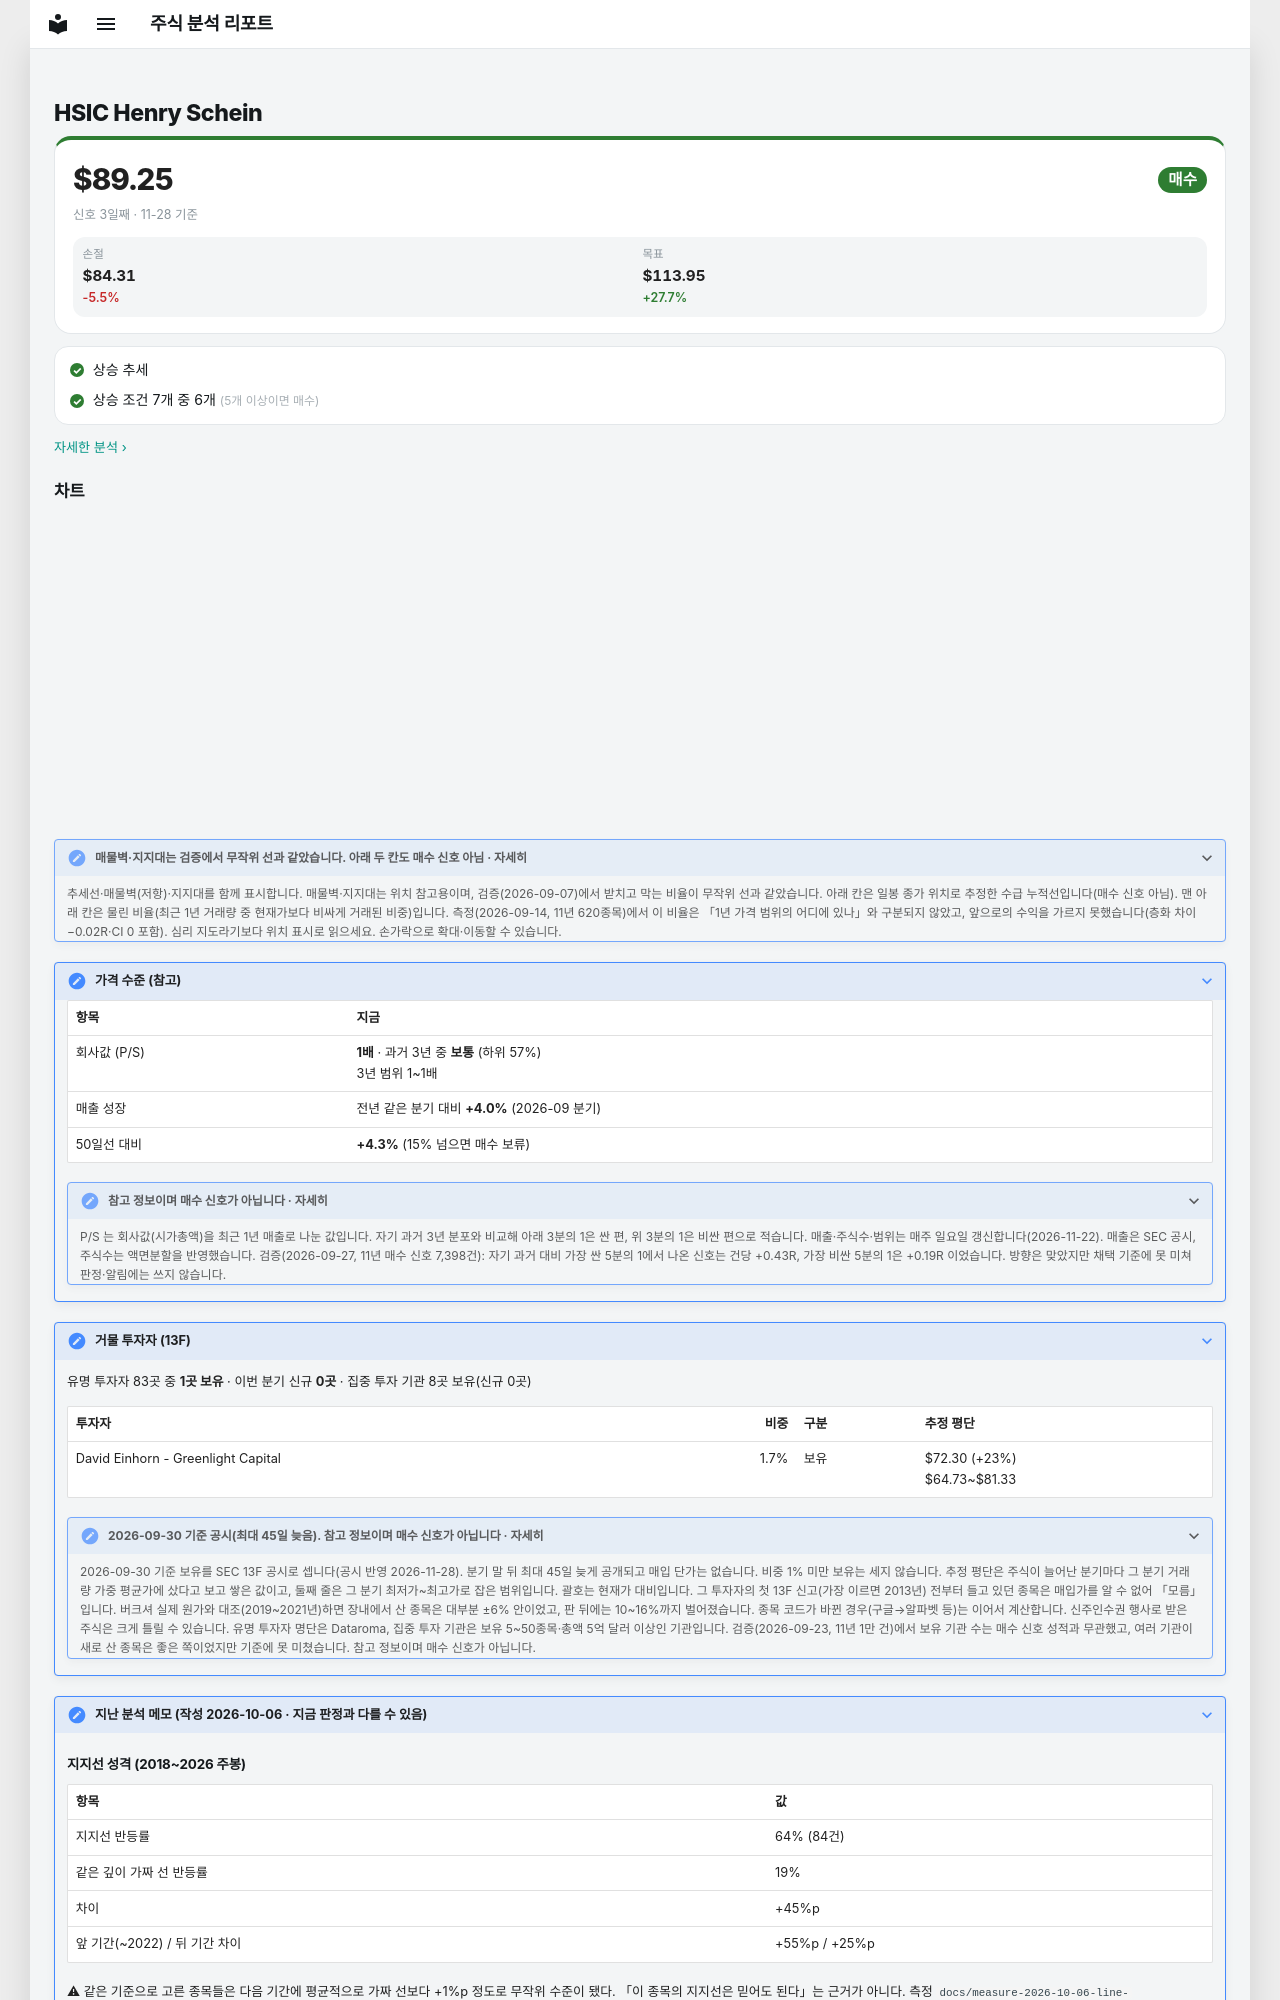

repository: soloandco/stock-reports · page: watchlist/HSIC/index.html · generator: mkdocs

---
type: watchlist
ticker: HSIC
market: NASDAQ
title: Henry Schein 관찰 종목
created: 2026-10-06
updated: 2026-10-06
tags:
  - stock-agent
  - watchlist
  - HSIC
  - support-fit
status: watching
comments: true
---

# HSIC Henry Schein

<div class="m-sum m-sum--buy"><div class="m-sum__top"><span class="m-sum__px">$89.25</span><span class="verdict verdict-buy">매수</span></div><div class="m-sum__sub">신호 3일째 · 11-28 기준</div><div class="m-lv3"><div><span>손절</span><b>$84.31</b><em class="m-neg">-5.5%</em></div><div><span>목표</span><b>$113.95</b><em class="m-pos">+27.7%</em></div></div></div>

<div class="m-box m-checks"><div class="m-ck m-ck--ok"><i>✓</i><span>상승 추세</span></div><div class="m-ck m-ck--ok"><i>✓</i><span>상승 조건 7개 중 6개 <small>(5개 이상이면 매수)</small></span></div></div>

<p class="m-more"><a href="../../snapshots/HSIC-2026-11-28/">자세한 분석 ›</a></p>
